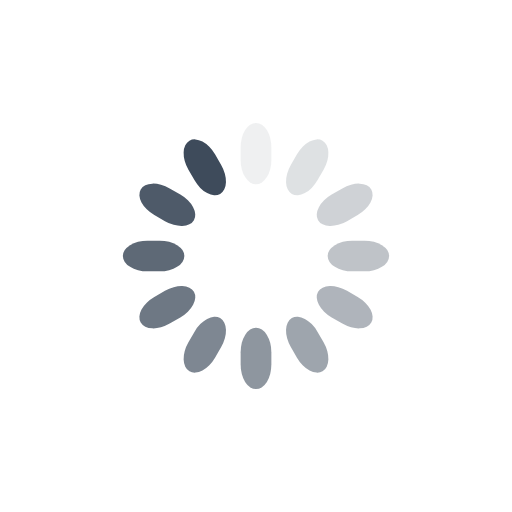
t = 0.00 s
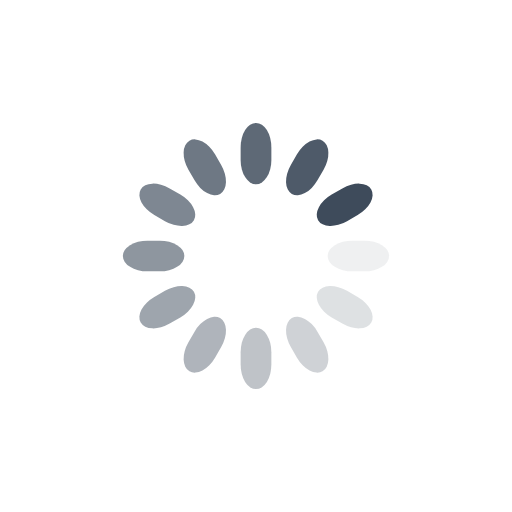
t = 0.25 s
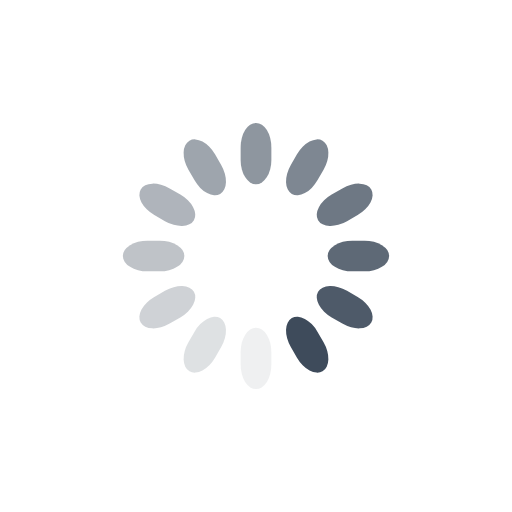
t = 0.50 s
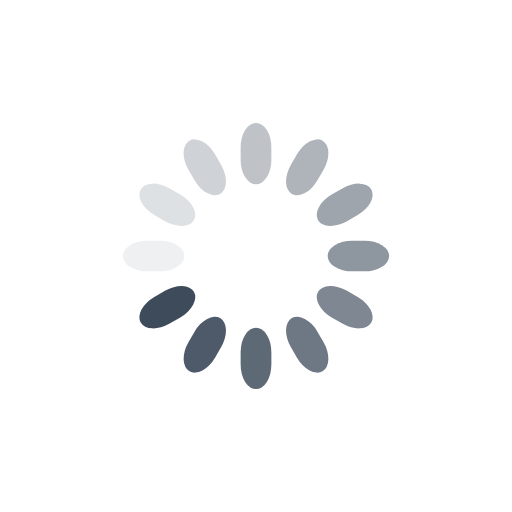
t = 0.75 s

The animated SVG that drew these frames (rendered in a browser with its animation timeline set to each time). Animation: 12 SMIL elements (animate=12); one cycle of 1.00 s, repeats indefinitely.

<svg class="lds-spinner" width="200px"  height="200px"  xmlns="http://www.w3.org/2000/svg" xmlns:xlink="http://www.w3.org/1999/xlink" viewBox="0 0 100 100" preserveAspectRatio="xMidYMid" style="background: none;"><g transform="rotate(0 50 50)">
  <rect x="47" y="24" rx="9.4" ry="4.8" width="6" height="12" fill="#3e4b5b">
    <animate attributeName="opacity" values="1;0" keyTimes="0;1" dur="1s" begin="-0.9166666666666666s" repeatCount="indefinite"></animate>
  </rect>
</g><g transform="rotate(30 50 50)">
  <rect x="47" y="24" rx="9.4" ry="4.8" width="6" height="12" fill="#3e4b5b">
    <animate attributeName="opacity" values="1;0" keyTimes="0;1" dur="1s" begin="-0.8333333333333334s" repeatCount="indefinite"></animate>
  </rect>
</g><g transform="rotate(60 50 50)">
  <rect x="47" y="24" rx="9.4" ry="4.8" width="6" height="12" fill="#3e4b5b">
    <animate attributeName="opacity" values="1;0" keyTimes="0;1" dur="1s" begin="-0.75s" repeatCount="indefinite"></animate>
  </rect>
</g><g transform="rotate(90 50 50)">
  <rect x="47" y="24" rx="9.4" ry="4.8" width="6" height="12" fill="#3e4b5b">
    <animate attributeName="opacity" values="1;0" keyTimes="0;1" dur="1s" begin="-0.6666666666666666s" repeatCount="indefinite"></animate>
  </rect>
</g><g transform="rotate(120 50 50)">
  <rect x="47" y="24" rx="9.4" ry="4.8" width="6" height="12" fill="#3e4b5b">
    <animate attributeName="opacity" values="1;0" keyTimes="0;1" dur="1s" begin="-0.5833333333333334s" repeatCount="indefinite"></animate>
  </rect>
</g><g transform="rotate(150 50 50)">
  <rect x="47" y="24" rx="9.4" ry="4.8" width="6" height="12" fill="#3e4b5b">
    <animate attributeName="opacity" values="1;0" keyTimes="0;1" dur="1s" begin="-0.5s" repeatCount="indefinite"></animate>
  </rect>
</g><g transform="rotate(180 50 50)">
  <rect x="47" y="24" rx="9.4" ry="4.8" width="6" height="12" fill="#3e4b5b">
    <animate attributeName="opacity" values="1;0" keyTimes="0;1" dur="1s" begin="-0.4166666666666667s" repeatCount="indefinite"></animate>
  </rect>
</g><g transform="rotate(210 50 50)">
  <rect x="47" y="24" rx="9.4" ry="4.8" width="6" height="12" fill="#3e4b5b">
    <animate attributeName="opacity" values="1;0" keyTimes="0;1" dur="1s" begin="-0.3333333333333333s" repeatCount="indefinite"></animate>
  </rect>
</g><g transform="rotate(240 50 50)">
  <rect x="47" y="24" rx="9.4" ry="4.8" width="6" height="12" fill="#3e4b5b">
    <animate attributeName="opacity" values="1;0" keyTimes="0;1" dur="1s" begin="-0.25s" repeatCount="indefinite"></animate>
  </rect>
</g><g transform="rotate(270 50 50)">
  <rect x="47" y="24" rx="9.4" ry="4.8" width="6" height="12" fill="#3e4b5b">
    <animate attributeName="opacity" values="1;0" keyTimes="0;1" dur="1s" begin="-0.16666666666666666s" repeatCount="indefinite"></animate>
  </rect>
</g><g transform="rotate(300 50 50)">
  <rect x="47" y="24" rx="9.4" ry="4.8" width="6" height="12" fill="#3e4b5b">
    <animate attributeName="opacity" values="1;0" keyTimes="0;1" dur="1s" begin="-0.08333333333333333s" repeatCount="indefinite"></animate>
  </rect>
</g><g transform="rotate(330 50 50)">
  <rect x="47" y="24" rx="9.4" ry="4.8" width="6" height="12" fill="#3e4b5b">
    <animate attributeName="opacity" values="1;0" keyTimes="0;1" dur="1s" begin="0s" repeatCount="indefinite"></animate>
  </rect>
</g></svg>